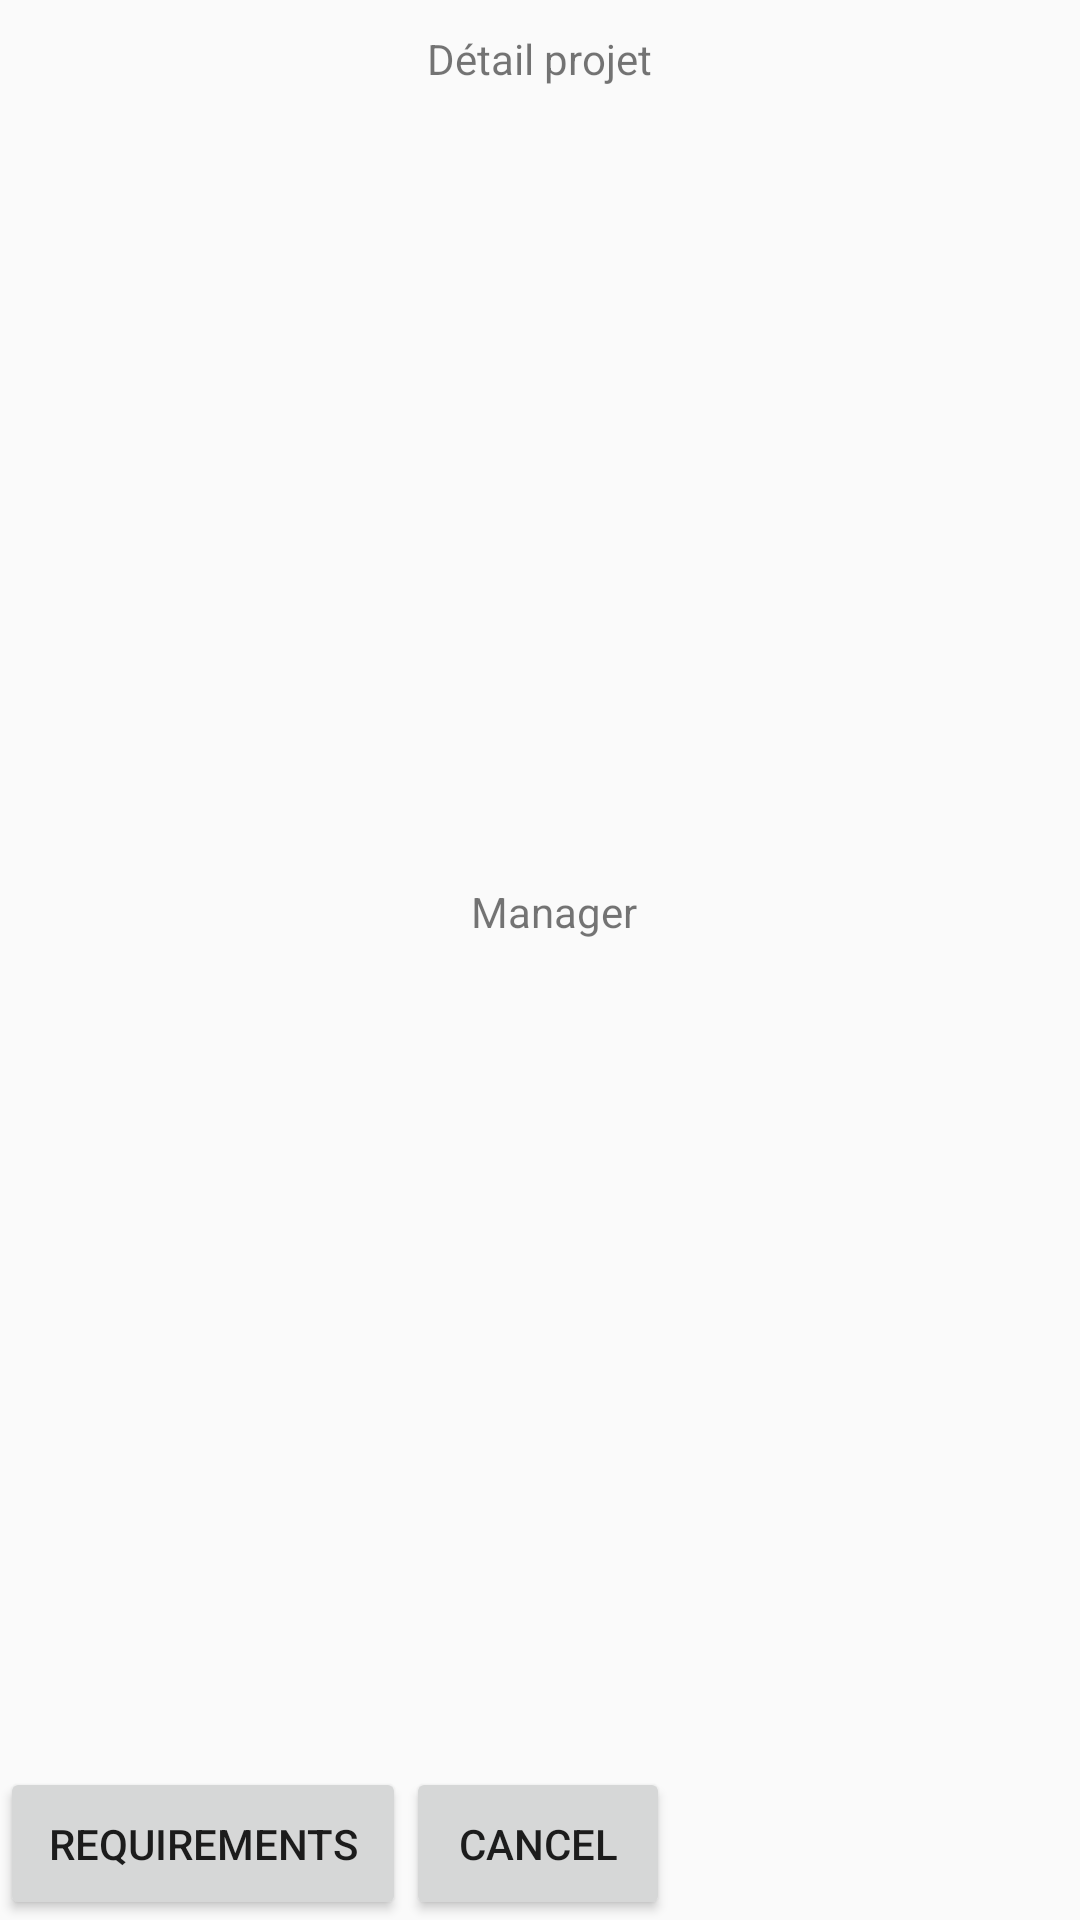

Reconstruct the res/layout file that produces this screen, plus the resources it refers to.
<!-- AndroidManifest.xml: application theme Theme.AppCompat.Light.NoActionBar -->
<!-- res/layout/options_project.xml -->
<?xml version="1.0" encoding="utf-8"?>
<GridLayout
    xmlns:android="http://schemas.android.com/apk/res/android" android:layout_width="match_parent"
    android:layout_height="match_parent"
    android:columnCount="2"
    android:id="@+id/layout">

    <TextView android:id="@+id/project_name_option"
        android:layout_columnSpan="2"
        android:text="Détail projet"
        android:layout_width="wrap_content"
        android:layout_gravity="center_horizontal"
        android:layout_marginTop="@dimen/task_top_margin" />

    <TextView
        android:id="@+id/project_manager_option"
        android:layout_columnSpan="2"
        android:layout_width="wrap_content"
        android:layout_height="wrap_content"
        android:layout_gravity="center"
        android:layout_marginStart="@dimen/task_start_margin"
        android:text="Manager" />

    <Button android:id="@+id/button_project_requirement"
        android:text="Requirements"
        android:layout_marginTop="@dimen/task_top_margin"
        android:padding="@dimen/task_padding"/>
    <Button android:id="@+id/button_project_option_cancel"
        android:text="@string/button_cancel"
        android:layout_marginTop="@dimen/task_top_margin"
        android:padding="@dimen/task_padding"/>
</GridLayout>
<!-- resources referenced by this layout -->
<resources>
  <dimen name="task_padding">16dp</dimen>
  <dimen name="task_start_margin">10dp</dimen>
  <dimen name="task_top_margin">10dp</dimen>
  <string name="button_cancel">Cancel</string>
</resources>
